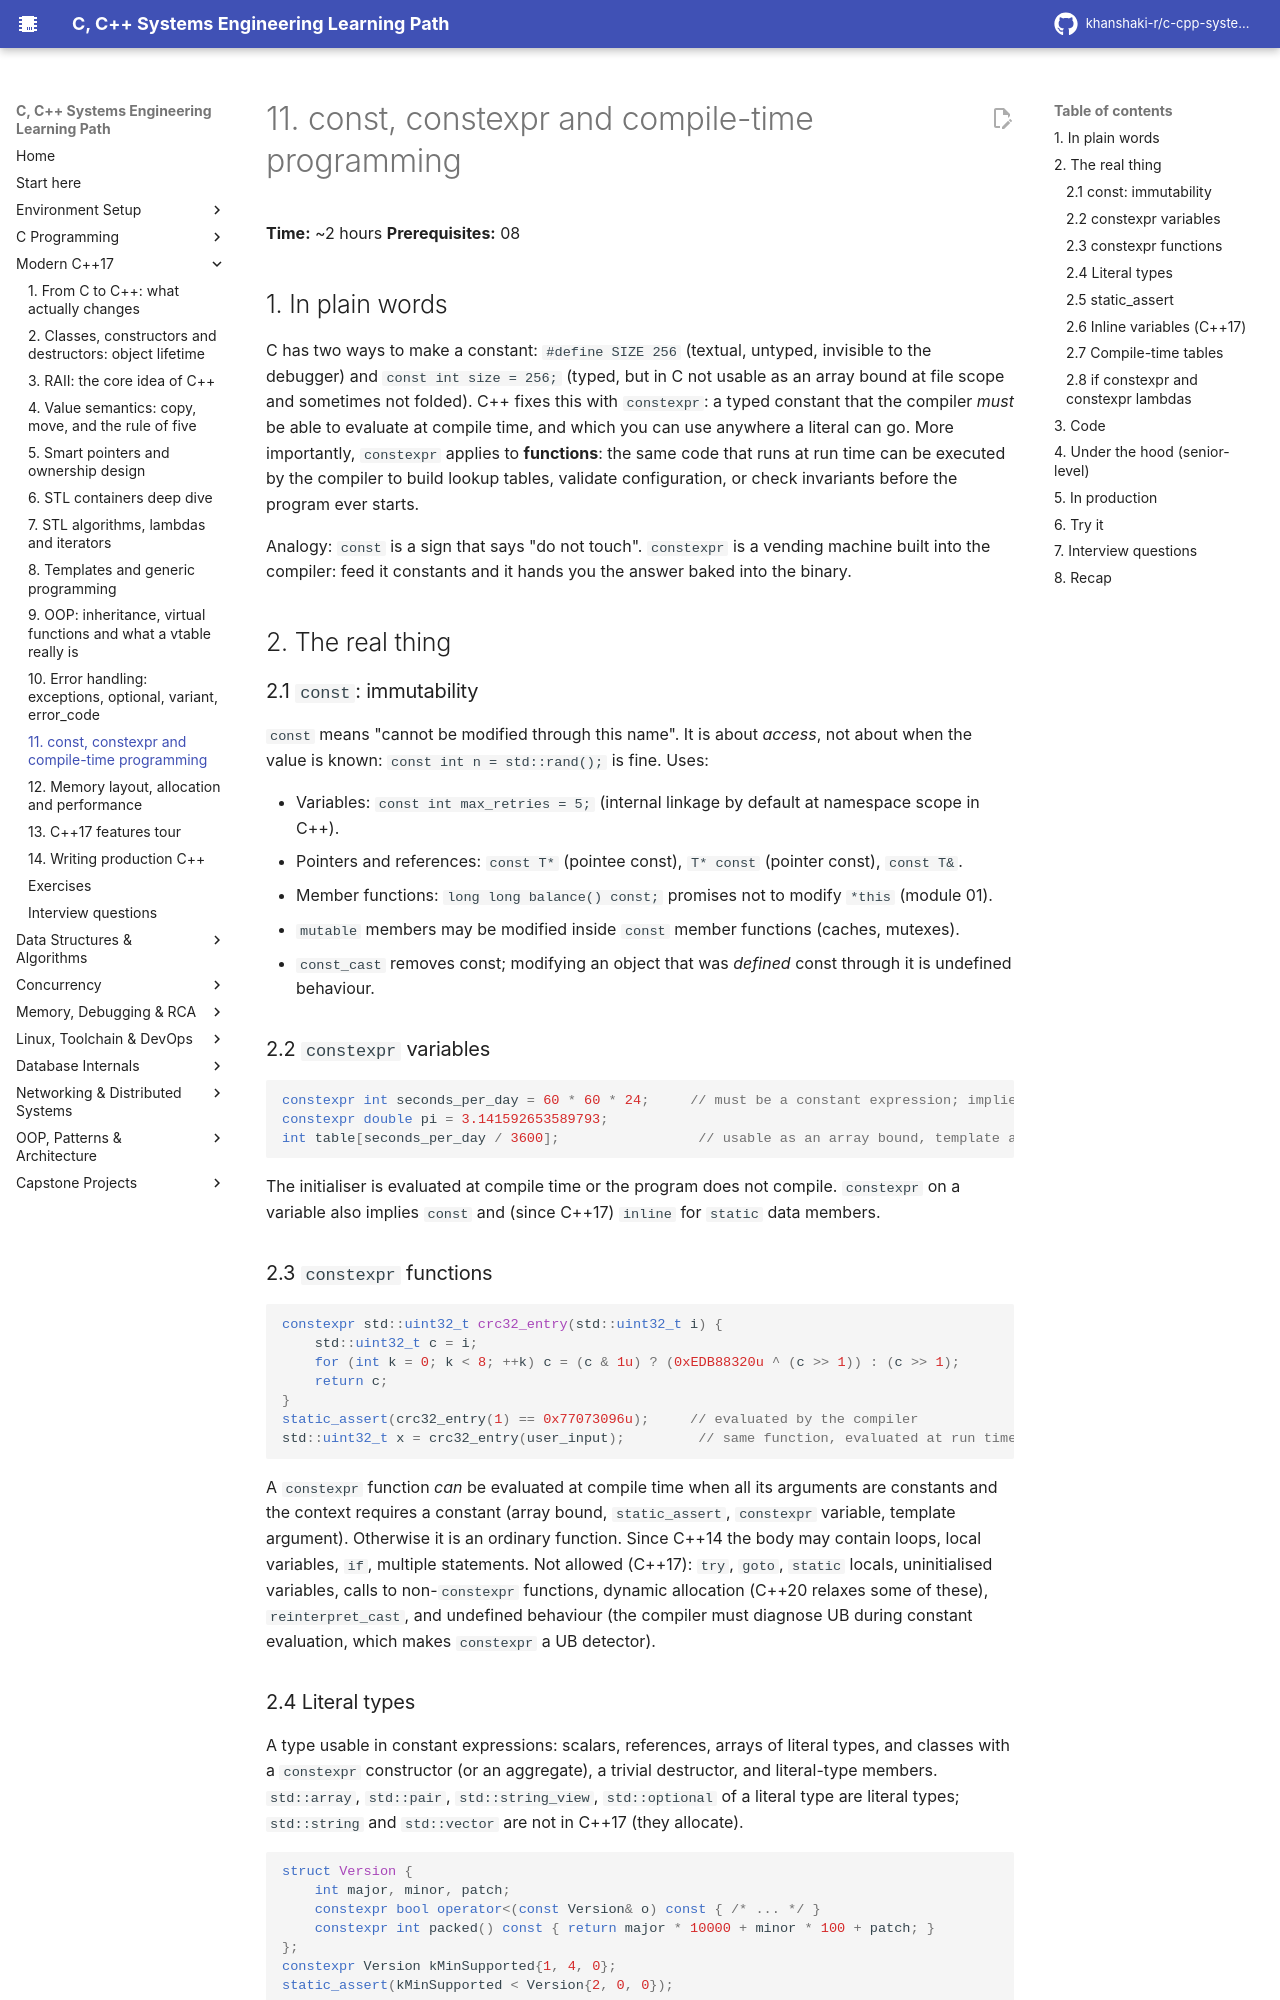

repository: khanshaki-r/c-cpp-systems-learning-path · page: 02_Modern_CPP/11_const_constexpr_and_compile_time/index.html · generator: mkdocs

# 11. const, constexpr and compile-time programming

**Time:** ~2 hours   **Prerequisites:** 08

## 1. In plain words

C has two ways to make a constant: `#define SIZE 256` (textual, untyped, invisible to the debugger)
and `const int size = 256;` (typed, but in C not usable as an array bound at file scope and
sometimes not folded). C++ fixes this with `constexpr`: a typed constant that the compiler *must* be
able to evaluate at compile time, and which you can use anywhere a literal can go. More importantly,
`constexpr` applies to **functions**: the same code that runs at run time can be executed by the
compiler to build lookup tables, validate configuration, or check invariants before the program ever
starts.

Analogy: `const` is a sign that says "do not touch". `constexpr` is a vending machine built into the
compiler: feed it constants and it hands you the answer baked into the binary.

## 2. The real thing

### 2.1 `const`: immutability

`const` means "cannot be modified through this name". It is about *access*, not about when the value is
known: `const int n = std::rand();` is fine. Uses:

- Variables: `const int max_retries = 5;` (internal linkage by default at namespace scope in C++).
- Pointers and references: `const T*` (pointee const), `T* const` (pointer const), `const T&`.
- Member functions: `long long balance() const;` promises not to modify `*this` (module 01).
- `mutable` members may be modified inside `const` member functions (caches, mutexes).
- `const_cast` removes const; modifying an object that was *defined* const through it is undefined
  behaviour.

### 2.2 `constexpr` variables

```cpp
constexpr int seconds_per_day = 60 * 60 * 24;     // must be a constant expression; implies const
constexpr double pi = 3.141592653589793;
int table[seconds_per_day / 3600];                 // usable as an array bound, template argument, case label
```

The initialiser is evaluated at compile time or the program does not compile. `constexpr` on a
variable also implies `const` and (since C++17) `inline` for `static` data members.

### 2.3 `constexpr` functions

```cpp
constexpr std::uint32_t crc32_entry(std::uint32_t i) {
    std::uint32_t c = i;
    for (int k = 0; k < 8; ++k) c = (c & 1u) ? (0xEDB88320u ^ (c >> 1)) : (c >> 1);
    return c;
}
static_assert(crc32_entry(1) == 0x77073096u);     // evaluated by the compiler
std::uint32_t x = crc32_entry(user_input);         // same function, evaluated at run time
```

A `constexpr` function *can* be evaluated at compile time when all its arguments are constants and
the context requires a constant (array bound, `static_assert`, `constexpr` variable, template
argument). Otherwise it is an ordinary function. Since C++14 the body may contain loops, local
variables, `if`, multiple statements. Not allowed (C++17): `try`, `goto`, `static` locals, uninitialised
variables, calls to non-`constexpr` functions, dynamic allocation (C++20 relaxes some of these),
`reinterpret_cast`, and undefined behaviour (the compiler must diagnose UB during constant evaluation,
which makes `constexpr` a UB detector).

### 2.4 Literal types

A type usable in constant expressions: scalars, references, arrays of literal types, and classes with a
`constexpr` constructor (or an aggregate), a trivial destructor, and literal-type members.
`std::array`, `std::pair`, `std::string_view`, `std::optional` of a literal type are literal types;
`std::string` and `std::vector` are not in C++17 (they allocate).

```cpp
struct Version {
    int major, minor, patch;
    constexpr bool operator<(const Version& o) const { /* ... */ }
    constexpr int packed() const { return major * 10000 + minor * 100 + patch; }
};
constexpr Version kMinSupported{1, 4, 0};
static_assert(kMinSupported < Version{2, 0, 0});
```

### 2.5 `static_assert`

A compile-time assertion with a message. Use it to pin down ABI assumptions (`sizeof(Header) == 12`),
type properties (`std::is_trivially_copyable_v<T>`), and the results of `constexpr` computations
(unit tests that run inside the compiler). A failing `static_assert` is a build error, which is the
cheapest possible time to find a bug.
